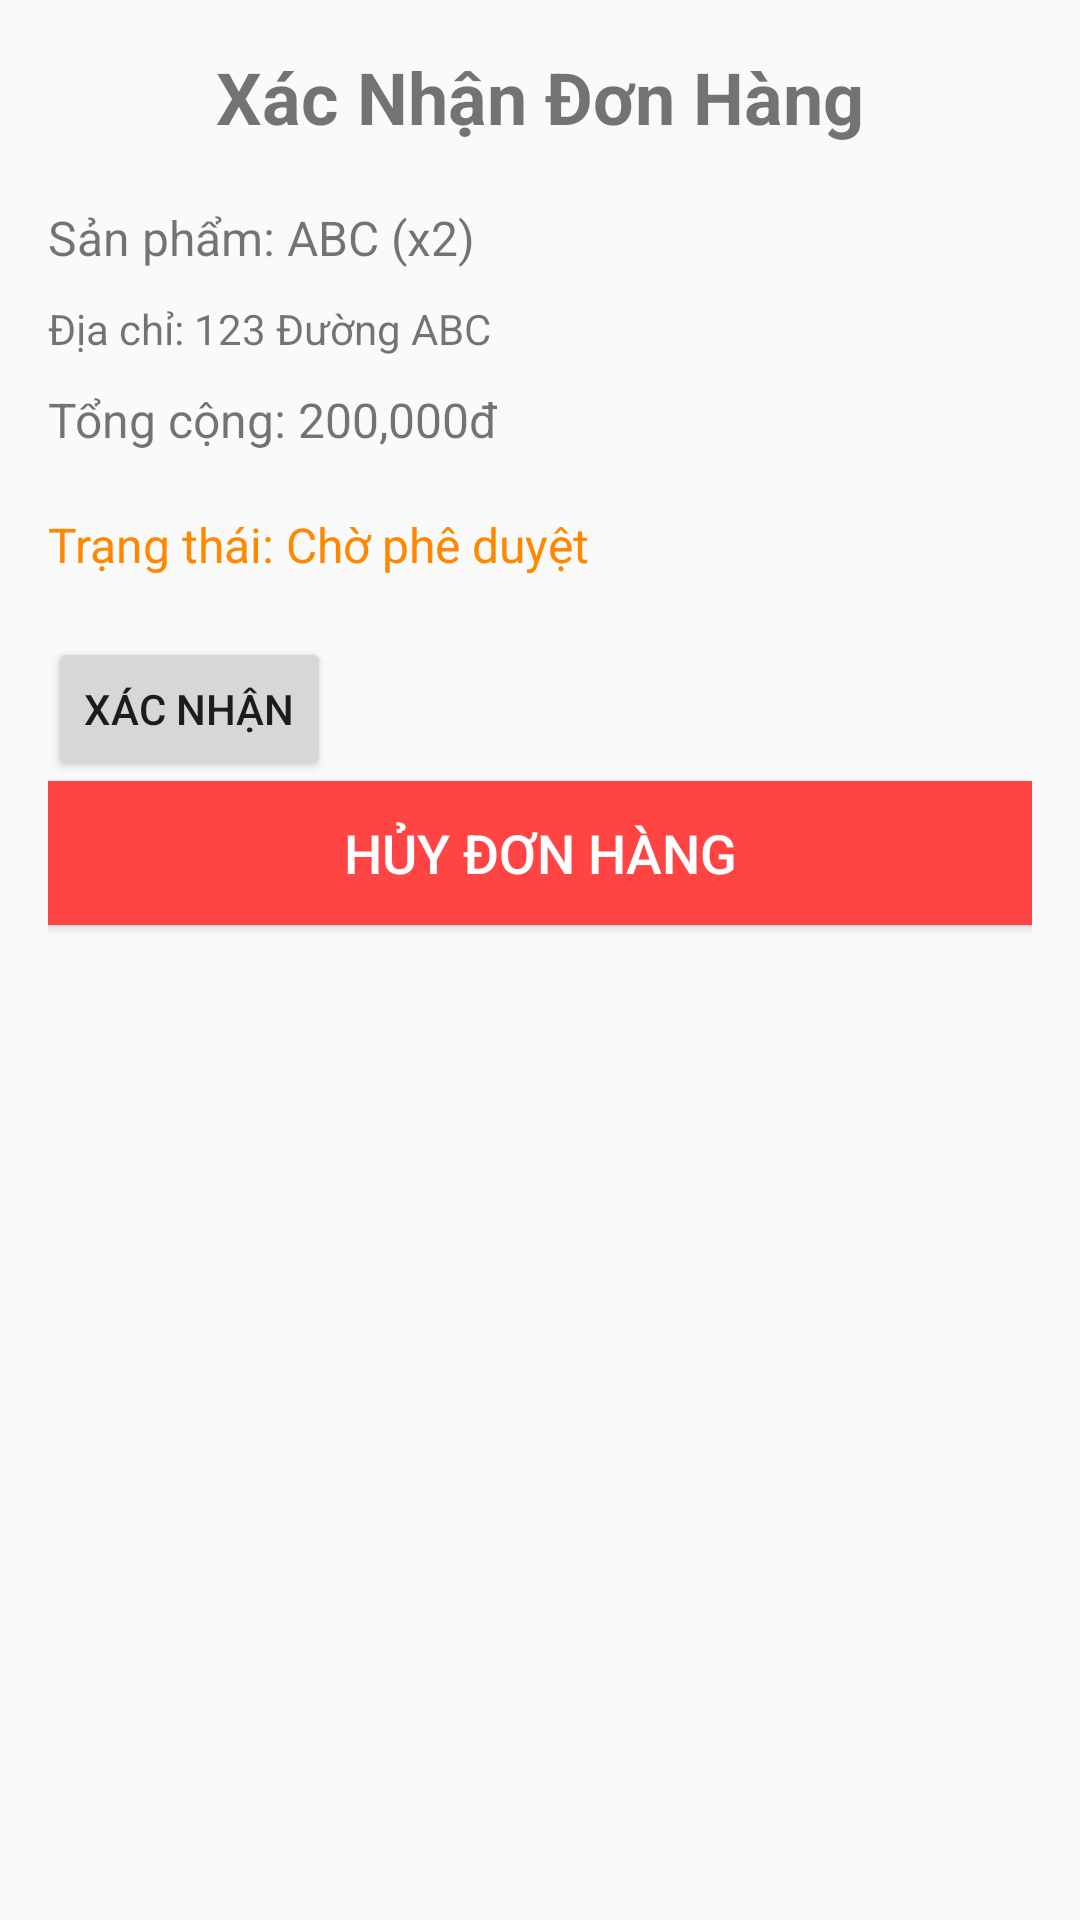

Reconstruct the res/layout file that produces this screen, plus the resources it refers to.
<!-- AndroidManifest.xml: application theme Theme.Duan1 -->
<!-- res/layout/activity_order_confirmation.xml -->
<?xml version="1.0" encoding="utf-8"?>
<LinearLayout xmlns:android="http://schemas.android.com/apk/res/android"
    android:layout_width="match_parent"
    android:layout_height="match_parent"
    android:orientation="vertical"
    android:padding="16dp">

    
    <TextView
        android:id="@+id/tvOrderTitle"
        android:layout_width="match_parent"
        android:layout_height="wrap_content"
        android:text="Xác Nhận Đơn Hàng"
        android:textSize="24sp"
        android:textStyle="bold"
        android:gravity="center"
        android:layout_marginBottom="20dp"/>

    
    <TextView
        android:id="@+id/tvProductDetails"
        android:layout_width="match_parent"
        android:layout_height="wrap_content"
        android:text="Sản phẩm: ABC (x2)"
        android:textSize="16sp"
        android:layout_marginBottom="10dp"/>

    
    <TextView
        android:id="@+id/tvOrderAddress"
        android:layout_width="match_parent"
        android:layout_height="wrap_content"
        android:text="Địa chỉ: 123 Đường ABC"
        android:textSize="14sp"
        android:layout_marginBottom="10dp"/>

    
    <TextView
        android:id="@+id/tvTotalPrice"
        android:layout_width="match_parent"
        android:layout_height="wrap_content"
        android:text="Tổng cộng: 200,000đ"
        android:textSize="16sp"
        android:layout_marginBottom="20dp"/>

    
    <TextView
        android:id="@+id/tvOrderStatus"
        android:layout_width="match_parent"
        android:layout_height="wrap_content"
        android:text="Trạng thái: Chờ phê duyệt"
        android:textSize="16sp"
        android:textColor="@android:color/holo_orange_dark"
        android:layout_marginBottom="20dp"/>

    
    <Button
        android:id="@+id/btnConfirmOrder"
        android:layout_width="wrap_content"
        android:layout_height="wrap_content"
        android:text="Xác nhận" />


    
    <Button
        android:id="@+id/btnCancelOrder"
        android:layout_width="match_parent"
        android:layout_height="wrap_content"
        android:text="Hủy đơn hàng"
        android:textSize="18sp"
        android:background="@android:color/holo_red_light"
        android:textColor="@android:color/white"/>

</LinearLayout>
<!-- resources referenced by this layout -->
<resources>
  <style name="Theme.Duan1" parent="Base.Theme.Duan1" />
  <style name="Base.Theme.Duan1" parent="Theme.AppCompat.DayNight.NoActionBar">
          
          
      </style>
</resources>
